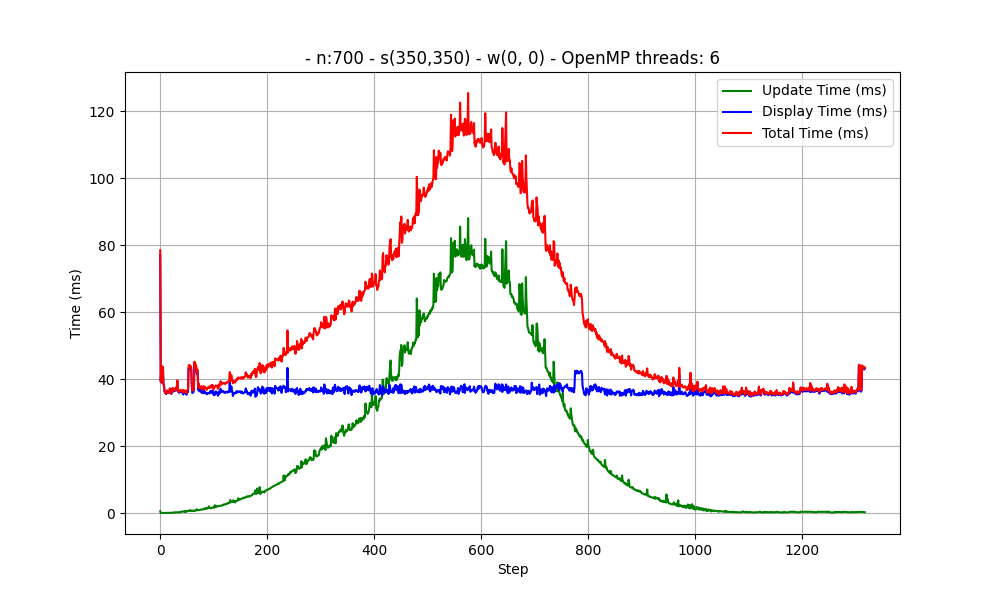

Values plotted in this chart, from the file beside it:
Taille du terrain : 1
Nombre de cellules par direction : 700
Vecteur vitesse : [0, 0]
Position initiale du foyer (col, ligne) : 350, 350
OpenMP threads: 6
step, update_time, display_time, total_time
0, 546, 76980, 78509
1, 39, 39261, 39408
2, 35, 44001, 44073
3, 39, 38921, 38973
4, 37, 43269, 43321
5, 41, 43592, 43652
6, 52, 38562, 38634
7, 64, 38084, 38170
8, 53, 36375, 36447
9, 38, 35924, 35974
10, 58, 35982, 36051
11, 69, 35526, 35606
12, 57, 36251, 36320
13, 71, 36543, 36622
14, 74, 36001, 36086
15, 94, 36018, 36120
16, 65, 35876, 35950
17, 107, 36088, 36203
18, 79, 37165, 37252
19, 121, 36333, 36464
20, 87, 35760, 35854
21, 139, 35600, 35747
22, 97, 37117, 37221
23, 103, 36460, 36572
24, 161, 37181, 37349
25, 189, 36295, 36502
26, 187, 36664, 36872
27, 240, 36912, 37177
28, 218, 36788, 37029
29, 160, 36525, 36705
30, 250, 37272, 37540
31, 244, 37347, 37610
32, 279, 39355, 39657
33, 190, 36814, 37024
34, 208, 36125, 36354
35, 213, 35918, 36152
36, 217, 36098, 36338
37, 364, 36248, 36634
38, 382, 36468, 36869
39, 383, 36223, 36624
40, 403, 36091, 36512
41, 356, 35997, 36377
42, 496, 36061, 36630
43, 504, 35400, 35919
44, 523, 36191, 36725
45, 579, 36107, 36696
46, 377, 35892, 36291
47, 580, 35833, 36430
48, 397, 36082, 36494
49, 405, 35348, 35770
50, 675, 35976, 36667
51, 584, 36190, 36790
52, 638, 36157, 36812
53, 736, 43080, 43832
54, 719, 43551, 44285
... 1,264 more rows
